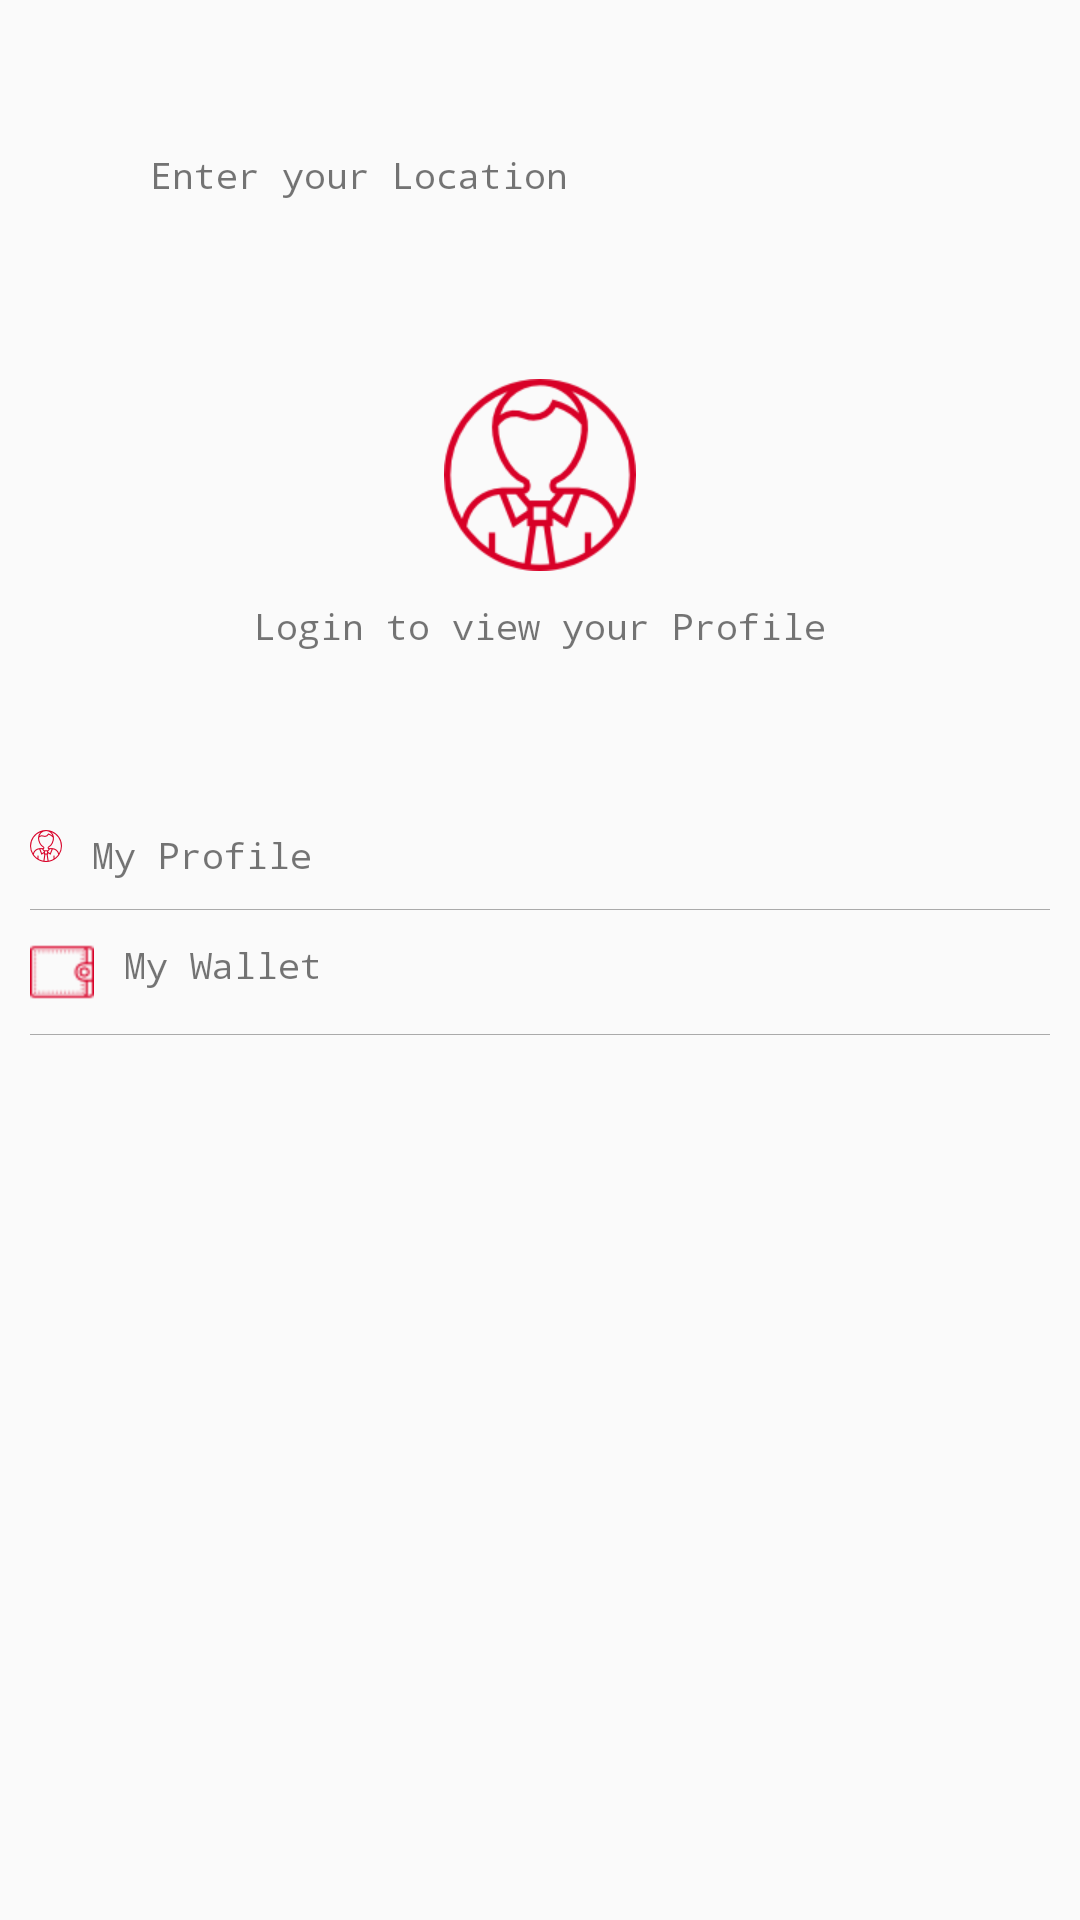

Write the Android layout XML for this screen, with the resource values it uses.
<!-- AndroidManifest.xml: application theme AppTheme -->
<!-- res/layout/add_navigation_header.xml -->
<?xml version="1.0" encoding="utf-8"?>
<LinearLayout xmlns:android="http://schemas.android.com/apk/res/android"
    android:orientation="vertical" android:layout_width="match_parent"
    android:layout_height="match_parent">

    <TextView
        android:layout_margin="40dp"
        android:id="@+id/tv_location"
        android:padding="10dp"
        android:typeface="monospace"
        android:textSize="12sp"
        android:text="Enter your Location"
        android:layout_width="wrap_content"
        android:layout_height="wrap_content" />

    <LinearLayout
        android:orientation="vertical"
        android:layout_width="fill_parent"
        android:layout_height="wrap_content">

        <ImageView
            android:layout_marginTop="10dp"
            android:layout_gravity="center"
            android:src="@mipmap/user"
            android:layout_width="wrap_content"
            android:layout_height="wrap_content" />

        <TextView
            android:id="@+id/tv_profilelogin"
            android:layout_gravity="center"
            android:padding="10dp"
            android:typeface="monospace"
            android:textSize="12sp"
            android:text="Login to view your Profile"
            android:layout_width="wrap_content"
            android:layout_height="wrap_content" />

    </LinearLayout>


    <LinearLayout
        android:layout_marginTop="50dp"
        android:layout_marginLeft="10dp"
        android:layout_marginRight="10dp"
        android:orientation="horizontal"
        android:layout_width="fill_parent"
        android:layout_height="wrap_content">

        <ImageView


            android:src="@mipmap/user_ic"
            android:layout_width="wrap_content"
            android:layout_height="wrap_content" />

        <TextView
            android:typeface="monospace"
            android:textSize="12dip"
            android:layout_marginLeft="10dp"
            android:text="My Profile"
            android:layout_width="wrap_content"
            android:layout_height="wrap_content" />

    </LinearLayout>
    <View
        android:layout_margin="10dp"
        android:background="@android:color/darker_gray"
        android:layout_width="fill_parent"
        android:layout_height=".1dp"/>



<LinearLayout

android:layout_marginLeft="10dp"
android:layout_marginRight="10dp"
android:orientation="horizontal"
android:layout_width="fill_parent"
android:layout_height="wrap_content">

<ImageView


    android:src="@mipmap/wallet"
    android:layout_width="wrap_content"
    android:layout_height="wrap_content" />

<TextView
    android:typeface="monospace"
    android:textSize="12dip"
    android:layout_marginLeft="10dp"
    android:text="My Wallet"
    android:layout_width="wrap_content"
    android:layout_height="wrap_content" />

</LinearLayout>

    <View
        android:layout_margin="10dp"
        android:background="@android:color/darker_gray"
        android:layout_width="fill_parent"
        android:layout_height=".1dp"/>

</LinearLayout>
<!-- resources referenced by this layout -->
<resources>
  <!-- mipmap user: png bitmap (mipmap-xhdpi, 5177 bytes) -->
  <!-- mipmap user_ic: png bitmap (mipmap-xxhdpi, 1692 bytes) -->
  <!-- mipmap wallet: png bitmap (mipmap-hdpi, 893 bytes) -->
  <style name="AppTheme" parent="Theme.AppCompat.Light.DarkActionBar">
          
      </style>
</resources>
